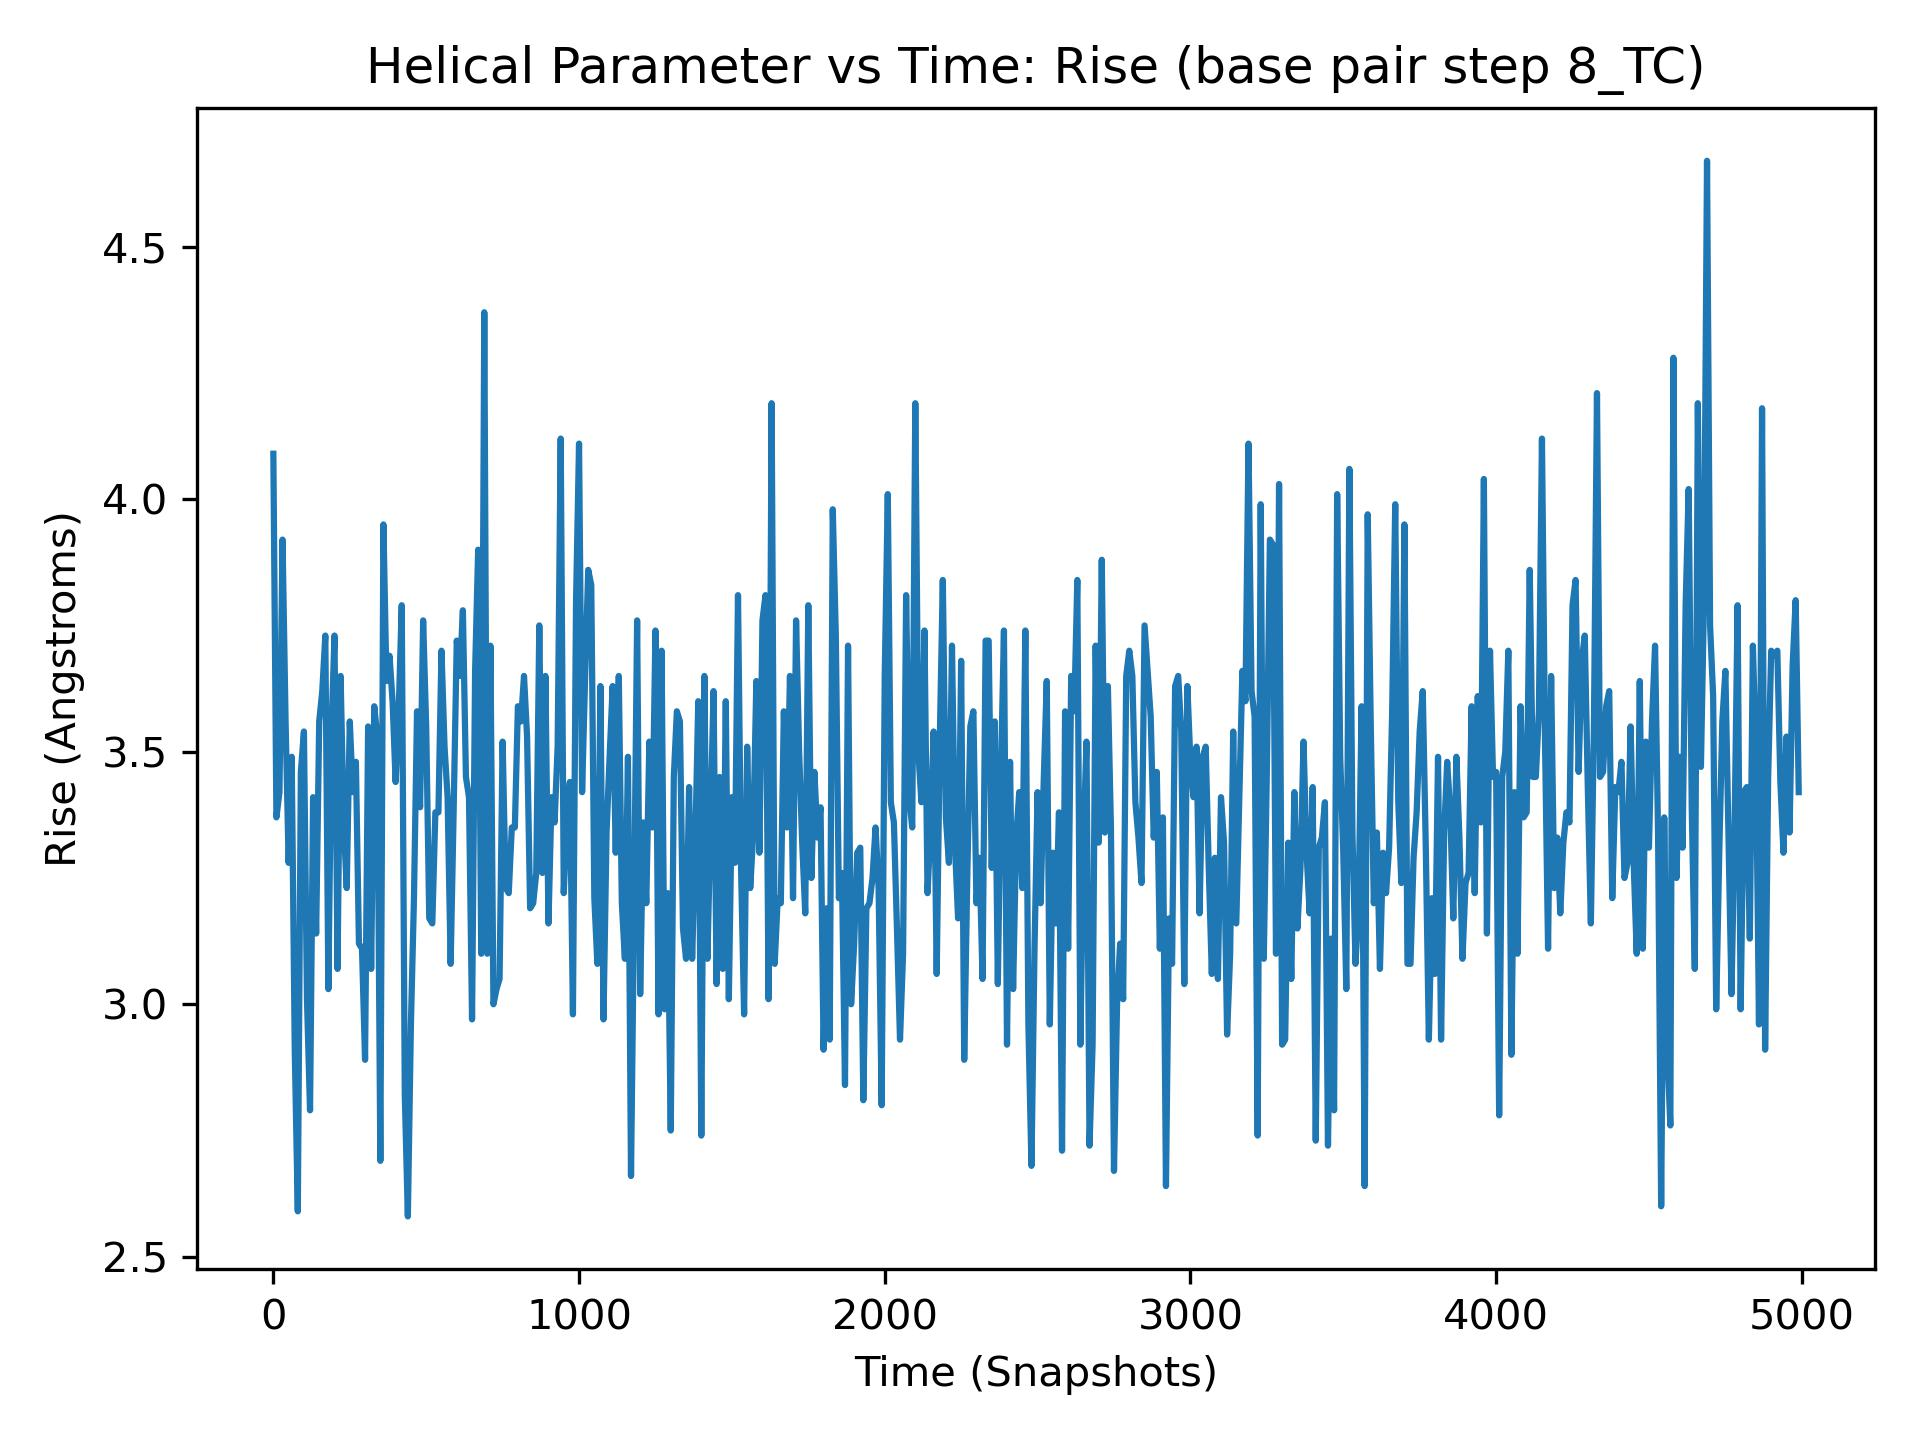

The file beside this chart, header and first rows:
, 8_TC
0, 4.09
1, 3.24
2, 2.86
3, 3.37
4, 3.14
5, 3.33
6, 3.72
7, 3.15
8, 3.25
9, 3.37
10, 3.37
11, 3.68
12, 3.65
13, 4.34
14, 3.0
15, 3.16
16, 3.06
17, 3.1
18, 3.1
19, 3.14
20, 3.42
21, 3.36
22, 2.97
23, 3.27
24, 3.82
25, 3.55
26, 3.23
27, 3.35
28, 3.41
29, 3.64
30, 3.92
31, 3.35
32, 3.16
33, 3.71
34, 3.29
35, 2.95
36, 3.21
37, 3.65
38, 3.46
39, 3.09
40, 3.56
41, 3.94
42, 3.86
43, 3.46
44, 3.66
45, 3.36
46, 3.06
47, 3.4
48, 3.26
49, 4.0
50, 3.28
51, 2.97
52, 3.38
53, 3.79
54, 3.72
55, 3.94
56, 3.36
57, 3.61
58, 2.98
59, 3.3
... 4,940 more rows
